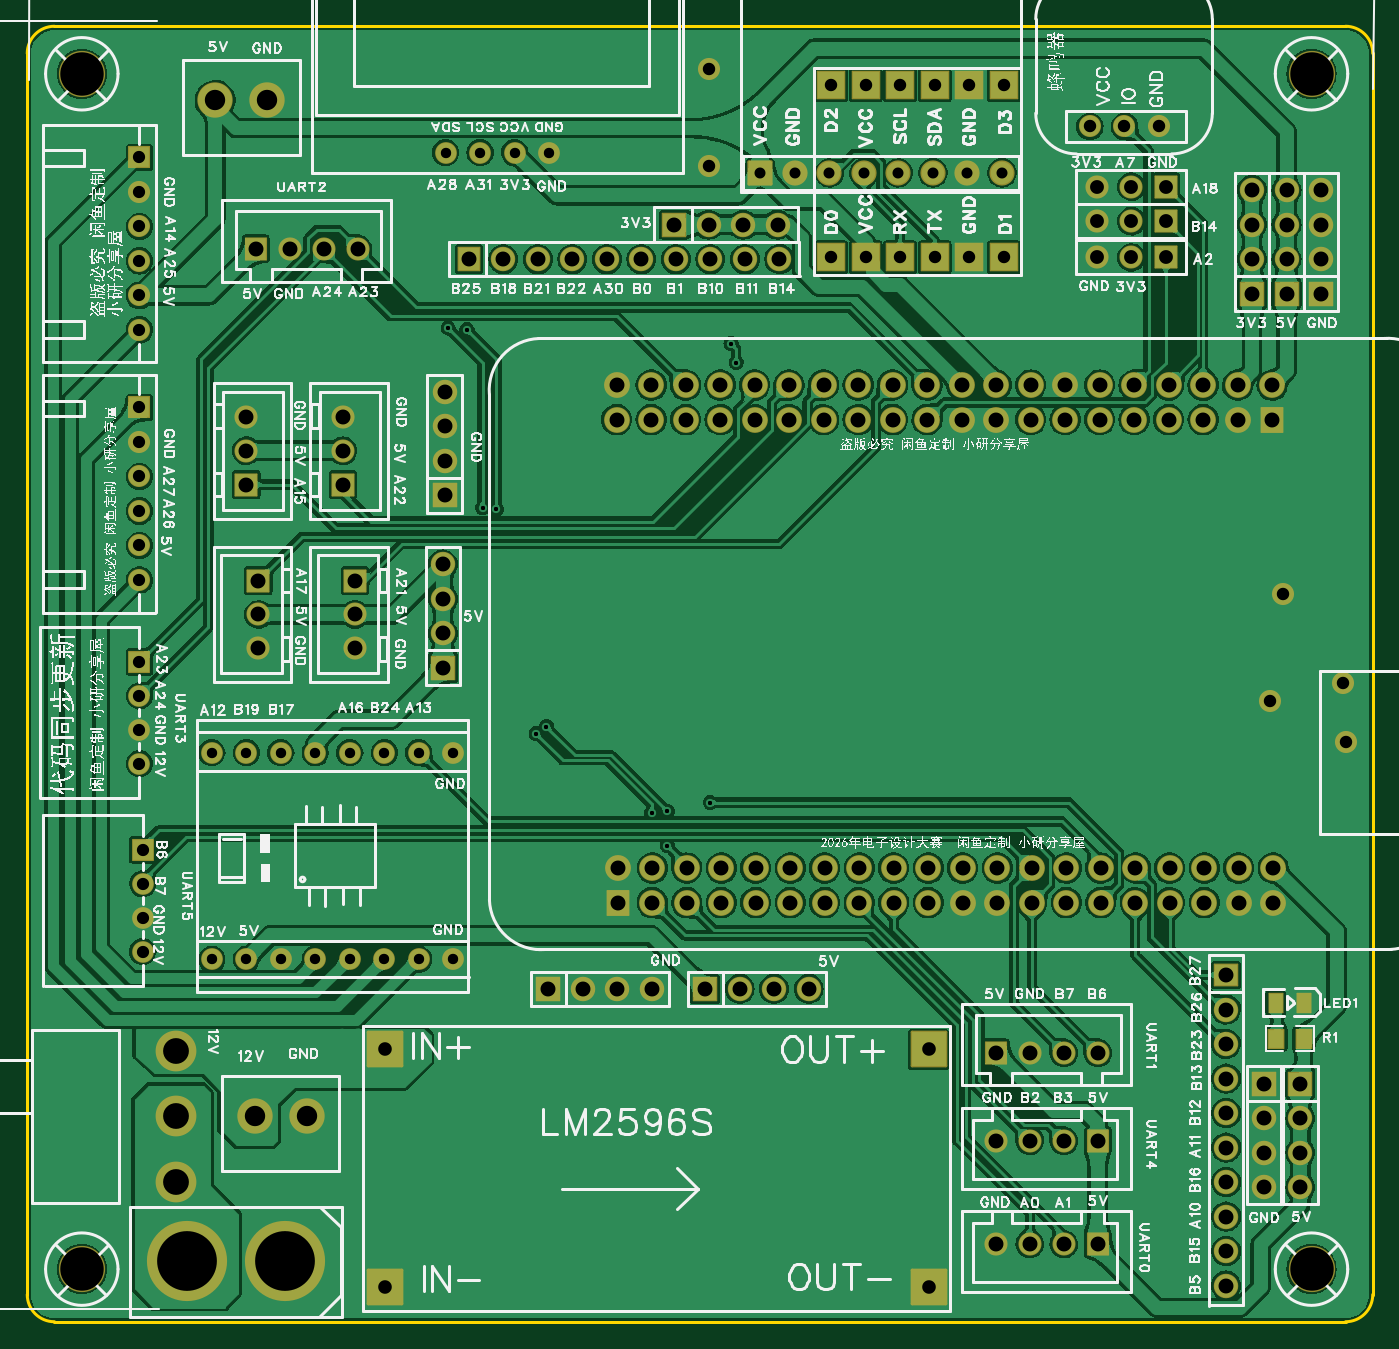
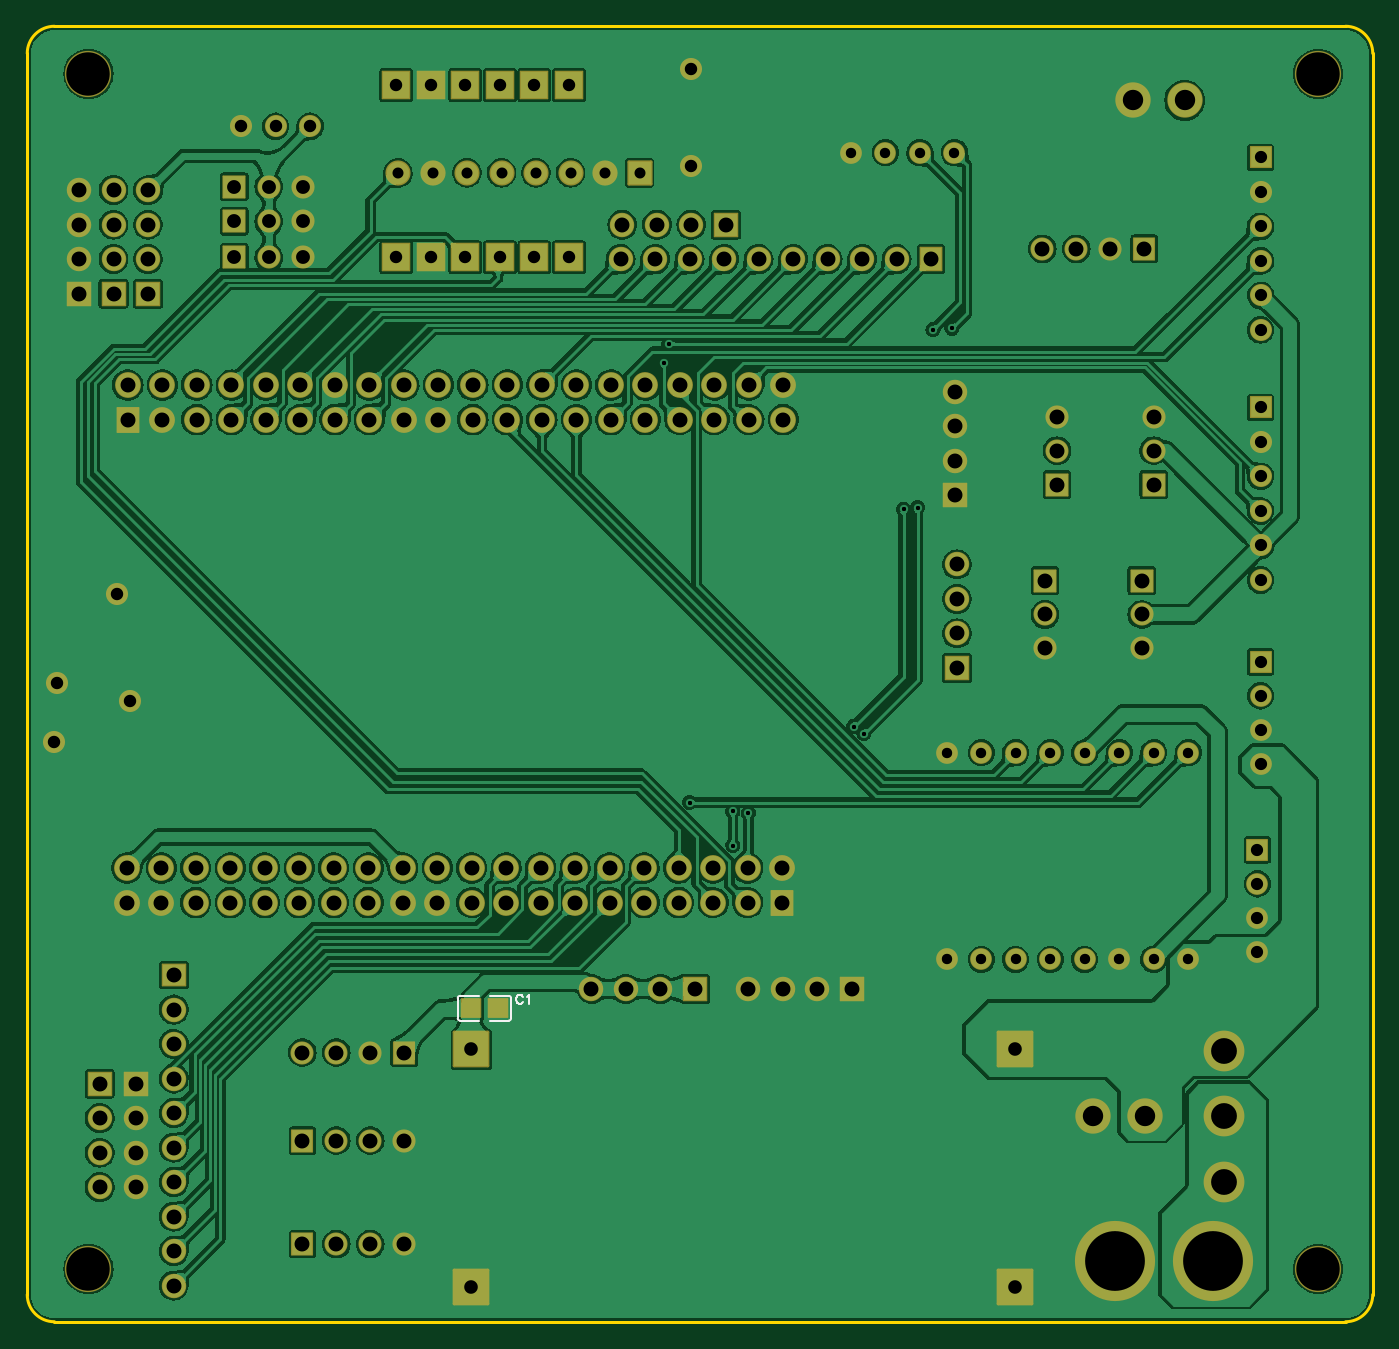
Circuit board: 11 layer files. Board 99.1 x 95.4 mm.
- drill: Drill_PTH_Through.DRL (5163 bytes)
- drill: Drill_PTH_Through_Via.DRL (389 bytes)
- outline: Gerber_BoardOutlineLayer.GKO (890 bytes)
- bottom_copper: Gerber_BottomLayer.GBL (207678 bytes)
- paste: Gerber_BottomPasteMaskLayer.GBP (1331 bytes)
- bottom_silk: Gerber_BottomSilkscreenLayer.GBO (1734 bytes)
- bottom_mask: Gerber_BottomSolderMaskLayer.GBS (8614 bytes)
- top_copper: Gerber_TopLayer.GTL (228900 bytes)
- paste: Gerber_TopPasteMaskLayer.GTP (1382 bytes)
- top_silk: Gerber_TopSilkscreenLayer.GTO (521623 bytes)
- top_mask: Gerber_TopSolderMaskLayer.GTS (8756 bytes)

=== drill: Drill_PTH_Through.DRL ===
;TYPE=PLATED
;Layer: PTH_Through
;EasyEDA Pro Client v3.2.135, 2026-05-31 20:18:14
;Gerber Generator version 0.3
M48
METRIC,LZ,0000.00000
;Hole size 1 = 0.30500 METRIC
T01C0.30500
;Hole size 2 = 0.76200 METRIC
T02C0.76200
;Hole size 3 = 0.81001 METRIC
T03C0.81001
;Hole size 4 = 0.90000 METRIC
T04C0.90000
;Hole size 5 = 0.90002 METRIC
T05C0.90002
;Hole size 6 = 0.91440 METRIC
T06C0.91440
;Hole size 7 = 1.00076 METRIC
T07C1.00076
;Hole size 8 = 1.02001 METRIC
T08C1.02001
;Hole size 9 = 1.10002 METRIC
T09C1.10002
;Hole size 10 = 1.50002 METRIC
T10C1.50002
;Hole size 11 = 1.90002 METRIC
T11C1.90002
;Hole size 12 = 3.20040 METRIC
T12C3.20040
;Hole size 13 = 4.39999 METRIC
T13C4.39999
%
G05
G90
T01
X52.197Y70.231
X51.816Y71.628
X30.988Y72.771
X32.37153Y72.65747
X33.51728Y59.55228
X34.544Y59.436
X37.465Y42.926
X38.227Y43.434
X45.974Y37.084
X47.117Y37.211
X47.117Y34.671
X50.292Y37.846
T02
X28.829Y41.509
X26.289Y41.509
X23.749Y41.509
X21.209Y41.509
X18.669Y41.509
X16.129Y41.509
X31.369Y41.509
X13.589Y41.509
X28.829Y26.309
X26.289Y26.309
X23.749Y26.309
X21.209Y26.309
X18.669Y26.309
X16.129Y26.309
X31.369Y26.309
X13.589Y26.309
X30.8Y85.701
X33.34Y85.701
X35.88Y85.701
X38.42Y85.701
T03
X71.75856Y84.20557
X69.21856Y84.20557
X66.67856Y84.20557
X64.13856Y84.20557
X61.59856Y84.20557
X59.05602Y84.20303
X56.51602Y84.20303
X53.975Y84.201
T04
X8.255Y72.644
X8.255Y77.724
X8.255Y80.264
X8.255Y82.804
X8.255Y85.344
X8.255Y75.184
X8.255Y54.229
X8.255Y59.309
X8.255Y61.849
X8.255Y64.389
X8.255Y66.929
X8.255Y56.769
T05
X8.255Y40.70007
X8.255Y43.20007
X8.255Y45.70006
X8.255Y48.20006
X8.509Y26.85707
X8.509Y29.35707
X8.509Y31.85706
X8.509Y34.35706
T06
X59.182Y77.978
X61.722Y77.978
X64.262Y77.978
X66.802Y77.978
X69.342Y77.978
X71.882Y77.978
X59.182Y90.678
X61.722Y90.678
X64.262Y90.678
X66.802Y90.678
X69.342Y90.678
X71.882Y90.678
X78.232Y87.63
X80.774Y87.63
X83.314Y87.63
X50.165Y91.821
X50.165Y84.709
X92.456Y53.213
X91.51592Y45.3517
X97.10392Y42.3037
X96.84992Y46.6217
T07
X26.355Y19.6723
X26.355Y2.1717
X66.355Y2.1717
X66.355Y19.672
T08
X83.82Y77.97805
X81.28Y77.97805
X78.74Y77.97805
X83.82Y80.64505
X81.28Y80.64505
X78.74Y80.64505
X83.82Y83.18505
X81.28Y83.18505
X78.74Y83.18505
T09
X47.625Y80.391
X50.165Y80.391
X52.705Y80.391
X55.245Y80.391
X90.17Y75.311
X90.17Y77.851
X90.17Y80.391
X90.17Y82.931
X93.726Y17.145
X93.726Y14.605
X93.726Y12.065
X93.726Y9.525
X49.911Y24.13
X52.451Y24.13
X54.991Y24.13
X57.531Y24.13
X95.25Y75.311
X95.25Y77.851
X95.25Y80.391
X95.25Y82.931
X30.734Y60.452
X30.734Y62.992
X30.734Y65.532
X30.734Y68.072
X55.372Y77.851
X52.832Y77.851
X50.292Y77.851
X47.752Y77.851
X45.212Y77.851
X42.672Y77.851
X40.132Y77.851
X37.592Y77.851
X35.052Y77.851
X32.512Y77.851
X88.265Y2.286
X88.265Y4.826
X88.265Y7.366
X88.265Y9.906
X88.265Y12.446
X88.265Y14.986
X88.265Y17.526
X88.265Y20.066
X88.265Y22.606
X88.265Y25.146
X92.71Y75.311
X92.71Y77.851
X92.71Y80.391
X92.71Y82.931
X30.607Y47.752
X30.607Y50.292
X30.607Y52.832
X30.607Y55.372
X38.354Y24.13
X40.894Y24.13
X43.434Y24.13
X45.974Y24.13
X91.059Y17.145
X91.059Y14.605
X91.059Y12.065
X91.059Y9.525
X24.13Y54.18861
X24.13Y51.68938
X24.13Y49.18913
X23.241Y61.25439
X23.241Y63.75362
X23.241Y66.25387
X17.018Y54.18861
X17.018Y51.68938
X17.018Y49.18913
X16.129Y61.25439
X16.129Y63.75362
X16.129Y66.25387
X43.39364Y68.58008
X43.39364Y66.04008
X45.93364Y68.58008
X45.93364Y66.04008
X48.47364Y68.58008
X48.47364Y66.04008
X51.01364Y68.58008
X51.01364Y66.04008
X53.55364Y68.58008
X53.55364Y66.04008
X56.09364Y68.58008
X56.09364Y66.04008
X58.63364Y68.58008
X58.63364Y66.04008
X61.17364Y68.58008
X61.17364Y66.04008
X63.71364Y68.58008
X63.71364Y66.04008
X66.25364Y68.58008
X66.25364Y66.04008
X68.79364Y68.58008
X68.79364Y66.04008
X71.33364Y68.58008
X71.33364Y66.04008
X73.87364Y68.58008
X73.87364Y66.04008
X76.41364Y68.58008
X76.41364Y66.04008
X78.95364Y68.58008
X78.95364Y66.04008
X81.49364Y68.58008
X81.49364Y66.04008
X84.03364Y68.58008
X84.03364Y66.04008
X86.57364Y68.58008
X86.57364Y66.04008
X89.11364Y68.58008
X89.11364Y66.04008
X91.65364Y68.58008
X91.65364Y66.04008
X91.73439Y33.02
X91.73439Y30.48
X89.19439Y33.02
X89.19439Y30.48
X86.65439Y33.02
X86.65439Y30.48
X84.11439Y33.02
X84.11439Y30.48
X81.57439Y33.02
X81.57439Y30.48
X79.03439Y33.02
X79.03439Y30.48
X76.49439Y33.02
X76.49439Y30.48
X73.95439Y33.02
X73.95439Y30.48
X71.41439Y33.02
X71.41439Y30.48
X68.87439Y33.02
X68.87439Y30.48
X66.33439Y33.02
X66.33439Y30.48
X63.79439Y33.02
X63.79439Y30.48
X61.25439Y33.02
X61.25439Y30.48
X58.71439Y33.02
X58.71439Y30.48
X56.17439Y33.02
X56.17439Y30.48
X53.63439Y33.02
X53.63439Y30.48
X51.09439Y33.02
X51.09439Y30.48
X48.55439Y33.02
X48.55439Y30.48
X46.01439Y33.02
X46.01439Y30.48
X43.47439Y33.02
X43.47439Y30.48
X71.30707Y5.334
X73.80707Y5.334
X76.30706Y5.334
X78.80706Y5.334
X71.30707Y12.954
X73.80707Y12.954
X76.30706Y12.954
X78.80706Y12.954
X78.80693Y19.431
X76.30693Y19.431
X73.80694Y19.431
X71.30694Y19.431
X24.32393Y78.613
X21.82393Y78.613
X19.32394Y78.613
X16.82394Y78.613
T10
X13.843Y89.535
X17.653Y89.535
X16.764Y14.732
X20.574Y14.732
T11
X10.92187Y19.53207
X10.92213Y9.93188
X10.922Y14.73197
T12
X4.0165Y3.4925
X4.01729Y91.49714
X94.55129Y3.49175
X94.5515Y91.4965
T13
X18.96699Y4.064
X11.76701Y4.064
M30
=== drill: Drill_PTH_Through_Via.DRL ===
;TYPE=PLATED
;Layer: PTH_Through_Via
;EasyEDA Pro Client v3.2.135, 2026-05-31 20:18:14
;Gerber Generator version 0.3
M48
METRIC,LZ,0000.00000
;Hole size 1 = 0.30500 METRIC
T01C0.30500
%
G05
G90
T01
X52.197Y70.231
X51.816Y71.628
X30.988Y72.771
X32.37153Y72.65747
X33.51728Y59.55228
X34.544Y59.436
X37.465Y42.926
X38.227Y43.434
X45.974Y37.084
X47.117Y37.211
X47.117Y34.671
X50.292Y37.846
M30
=== outline: Gerber_BoardOutlineLayer.GKO ===
G04 Layer: BoardOutlineLayer*
G04 EasyEDA Pro v3.2.135, 2026-05-31 20:18:14*
G04 Gerber Generator version 0.3*
G04 Scale: 100 percent, Rotated: No, Reflected: No*
G04 Dimensions in millimeters*
G04 Leading zeros omitted, absolute positions, 4 integers and 5 decimals*
G04 Generated by one-click*
G04 Object Configs: Pad,Via,Track,Text,Image,Dimension,BoardOutline,BoardCutout,CopperFilled,SolidRegion,FPCStiffener,Line,PlaneZone,ComponentProperty,ComponentSilkscreen,TearDrop*
G04 Layer Configs: 1,2,3,4,5,6,7,8,9,10,11,13,14,71,56*
G04 Copper Areas: 0*
%FSLAX45Y45*%
%MOMM*%
%ADD10C,0.254*%
%ADD11C,0.1037*%
G75*


G04 Rect Start*
G54D10*
G01X0Y161900D02*
G01X0Y9299600D01*
G02X200000Y9499600I200000J0D01*
G01X9706000Y9499600D01*
G02X9906000Y9299600I0J-200000D01*
G01X9906000Y161900D01*
G02X9706000Y-38100I-200000J0D01*
G01X200000Y-38100D01*
G02X0Y161900I0J200000D01*
G04 Rect End*

M02*


=== bottom_copper: Gerber_BottomLayer.GBL (207678 bytes, source omitted) ===
=== paste: Gerber_BottomPasteMaskLayer.GBP ===
G04 Layer: BottomPasteMaskLayer*
G04 EasyEDA Pro v3.2.135, 2026-05-31 20:18:14*
G04 Gerber Generator version 0.3*
G04 Scale: 100 percent, Rotated: No, Reflected: No*
G04 Dimensions in millimeters*
G04 Leading zeros omitted, absolute positions, 4 integers and 5 decimals*
G04 Generated by one-click*
G04 Object Configs: Pad,Via,Track,Text,Image,Dimension,BoardOutline,BoardCutout,CopperFilled,SolidRegion,FPCStiffener,Line,PlaneZone,ComponentProperty,ComponentSilkscreen,TearDrop*
G04 Layer Configs: 1,2,3,4,5,6,7,8,9,10,11,13,14,71,56*
G04 Copper Areas: 0*
%FSLAX45Y45*%
%MOMM*%
%ADD10C,0.254*%
%ADD11C,0.2240*%
G75*


G04 PolygonModel Start*
G36*
G01X6370003Y2334100D02*
G01X6375004Y2339101D01*
G01X6490005Y2339101D01*
G01X6495004Y2334100D01*
G01X6494506Y2292104D01*
G01X6450505Y2292104D01*
G01X6450505Y2247105D01*
G01X6495506Y2247105D01*
G01X6495004Y2206102D01*
G01X6490005Y2201101D01*
G01X6375004Y2201101D01*
G01X6370003Y2206102D01*
G01X6370003Y2334100D01*
G37*
G36*
G01X6710998Y2206099D02*
G01X6705996Y2201098D01*
G01X6590995Y2201098D01*
G01X6585996Y2206099D01*
G01X6586494Y2248096D01*
G01X6630495Y2248096D01*
G01X6630495Y2293094D01*
G01X6585494Y2293094D01*
G01X6585996Y2334097D01*
G01X6590995Y2339099D01*
G01X6705996Y2339099D01*
G01X6710998Y2334097D01*
G01X6710998Y2206099D01*
G37*

G04 Pad Start*
G04 Pad End*
G54D10*

M02*


=== bottom_silk: Gerber_BottomSilkscreenLayer.GBO ===
G04 Layer: BottomSilkscreenLayer*
G04 EasyEDA Pro v3.2.135, 2026-05-31 20:18:14*
G04 Gerber Generator version 0.3*
G04 Scale: 100 percent, Rotated: No, Reflected: No*
G04 Dimensions in millimeters*
G04 Leading zeros omitted, absolute positions, 4 integers and 5 decimals*
G04 Generated by one-click*
G04 Object Configs: Pad,Via,Track,Text,Image,Dimension,BoardOutline,BoardCutout,CopperFilled,SolidRegion,FPCStiffener,Line,PlaneZone,ComponentProperty,ComponentSilkscreen,TearDrop*
G04 Layer Configs: 1,2,3,4,5,6,7,8,9,10,11,13,14,71,56*
G04 Copper Areas: 0*
%FSLAX45Y45*%
%MOMM*%
%ADD10C,0.1524*%
%ADD11C,0.9727*%
G75*


G04 Text Start*
G54D10*
G01X6257798Y2352040D02*
G01X6260846Y2358390D01*
G01X6267196Y2364486D01*
G01X6273292Y2367534D01*
G01X6285738Y2367534D01*
G01X6291834Y2364486D01*
G01X6298184Y2358390D01*
G01X6301232Y2352040D01*
G01X6304280Y2342896D01*
G01X6304280Y2327402D01*
G01X6301232Y2318004D01*
G01X6298184Y2311908D01*
G01X6291834Y2305558D01*
G01X6285738Y2302510D01*
G01X6273292Y2302510D01*
G01X6267196Y2305558D01*
G01X6260846Y2311908D01*
G01X6257798Y2318004D01*
G01X6227572Y2355088D02*
G01X6221476Y2358390D01*
G01X6212332Y2367534D01*
G01X6212332Y2302510D01*
G04 Text End*

G04 PolygonModel Start*
G01X6721620Y2179739D02*
G01X6580619Y2179739D01*
G01X6580619Y2360460D02*
G01X6721620Y2360460D01*
G01X6736860Y2345220D02*
G01X6736860Y2194979D01*
G01X6359380Y2179739D02*
G01X6500381Y2179739D01*
G01X6500381Y2360460D02*
G01X6359380Y2360460D01*
G01X6344140Y2345220D02*
G01X6344140Y2194979D01*
G01X6721620Y2360460D02*
G02X6736860Y2345220I0J-15240D01*
G01X6736860Y2194979D02*
G02X6721620Y2179739I-15240J0D01*
G01X6359380Y2360460D02*
G03X6344140Y2345220I0J-15240D01*
G01X6344140Y2194979D02*
G03X6359380Y2179739I15240J0D01*

M02*


=== bottom_mask: Gerber_BottomSolderMaskLayer.GBS (8614 bytes, source omitted) ===
=== top_copper: Gerber_TopLayer.GTL (228900 bytes, source omitted) ===
=== paste: Gerber_TopPasteMaskLayer.GTP ===
G04 Layer: TopPasteMaskLayer*
G04 EasyEDA Pro v3.2.135, 2026-05-31 20:18:14*
G04 Gerber Generator version 0.3*
G04 Scale: 100 percent, Rotated: No, Reflected: No*
G04 Dimensions in millimeters*
G04 Leading zeros omitted, absolute positions, 4 integers and 5 decimals*
G04 Generated by one-click*
G04 Object Configs: Pad,Via,Track,Text,Image,Dimension,BoardOutline,BoardCutout,CopperFilled,SolidRegion,FPCStiffener,Line,PlaneZone,ComponentProperty,ComponentSilkscreen,TearDrop*
G04 Layer Configs: 1,2,3,4,5,6,7,8,9,10,11,13,14,71,56*
G04 Copper Areas: 0*
%FSLAX45Y45*%
%MOMM*%
%ADD10R,1.0X1.39954*%
%ADD11C,0.2394*%
G75*


G04 PolygonModel Start*
G36*
G01X9126398Y1980700D02*
G01X9126398Y2108698D01*
G01X9131399Y2113699D01*
G01X9246400Y2113699D01*
G01X9251399Y2108698D01*
G01X9251902Y2067695D01*
G01X9206901Y2067695D01*
G01X9206901Y2022696D01*
G01X9250901Y2022696D01*
G01X9251399Y1980700D01*
G01X9246400Y1975698D01*
G01X9131399Y1975698D01*
G01X9126398Y1980700D01*
G37*
G36*
G01X9341399Y1980700D02*
G01X9341401Y2022696D01*
G01X9385899Y2022696D01*
G01X9385899Y2067695D01*
G01X9341902Y2067695D01*
G01X9341399Y2108698D01*
G01X9346400Y2113699D01*
G01X9461398Y2113699D01*
G01X9466400Y2108698D01*
G01X9466400Y1980700D01*
G01X9461398Y1975698D01*
G01X9346400Y1975698D01*
G01X9341399Y1980700D01*
G37*

G04 Pad Start*
G54D10*
G01X9401429Y2311400D03*
G01X9191371Y2311400D03*
G04 Pad End*

M02*


=== top_silk: Gerber_TopSilkscreenLayer.GTO (521623 bytes, source omitted) ===
=== top_mask: Gerber_TopSolderMaskLayer.GTS (8756 bytes, source omitted) ===
